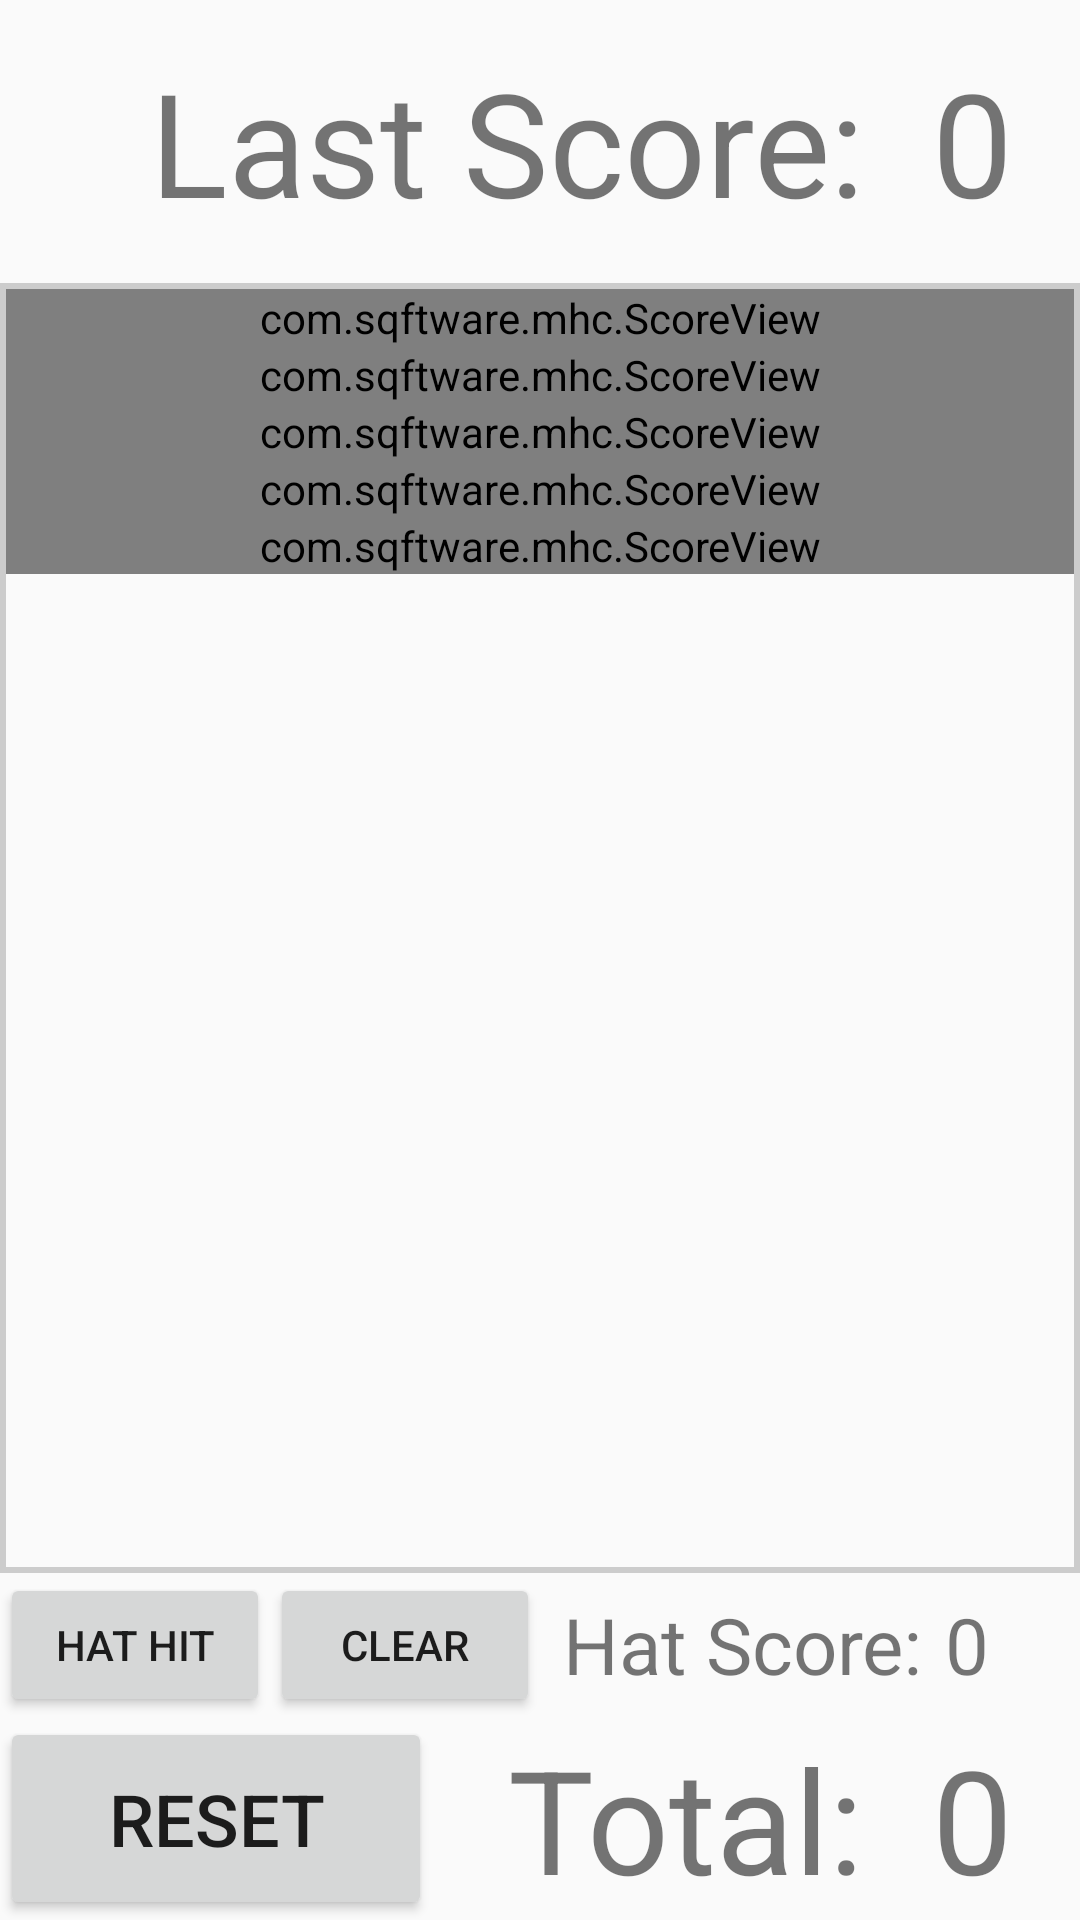

Android layout source for this screen:
<!-- AndroidManifest.xml: application theme AppTheme -->
<!-- res/layout/activity_main.xml -->
<RelativeLayout xmlns:android="http://schemas.android.com/apk/res/android"
    xmlns:tools="http://schemas.android.com/tools"
    xmlns:custom="http://schemas.android.com/apk/res/com.sqftware.mhc"
    android:layout_width="match_parent"
    android:layout_height="wrap_content"
    android:orientation="vertical"
    tools:context="${relativePackage}.${activityClass}" >

    <LinearLayout
        android:id="@+id/llPrevScore"
        android:layout_width="match_parent"
        android:layout_height="wrap_content"
        android:layout_alignParentTop="true"
        android:layout_marginBottom="15dp"
        android:layout_marginTop="15dp"
        android:orientation="horizontal"
        android:weightSum="5" >

        <TextView
            android:layout_width="0dp"
            android:layout_height="match_parent"
            android:layout_weight="4"
            android:gravity="right|center_vertical"
            android:text="@string/prev_score"
            android:textSize="@dimen/total_size" />

        <TextView
            android:id="@+id/tvPrevScore"
            android:layout_width="0dp"
            android:layout_height="match_parent"
            android:layout_weight="1"
            android:gravity="center"
            android:text="@string/default_score"
            android:textSize="@dimen/total_size" />
    </LinearLayout>

    <LinearLayout
        android:id="@+id/llTotalScore"
        android:layout_width="match_parent"
        android:layout_height="wrap_content"
        android:layout_alignParentBottom="true"
        android:orientation="horizontal"
        android:weightSum="5" >

        <Button
            android:id="@+id/btNewGame"
            android:layout_width="0dp"
            android:layout_height="match_parent"
            android:layout_weight="2"
            android:text="@string/new_game"
            android:textSize="@dimen/shots_hit_miss_size" />

        <TextView
            android:layout_width="0dp"
            android:layout_height="match_parent"
            android:layout_weight="2"
            android:gravity="right|center_vertical"
            android:text="@string/total_score"
            android:textSize="@dimen/total_size" />

        <TextView
            android:id="@+id/tvTotalScore"
            android:layout_width="0dp"
            android:layout_height="match_parent"
            android:layout_weight="1"
            android:gravity="center"
            android:text="@string/default_score"
            android:textSize="@dimen/total_size" />
    </LinearLayout>

    <LinearLayout
        android:id="@+id/llHats"
        android:layout_width="match_parent"
        android:layout_height="wrap_content"
        android:layout_above="@id/llTotalScore"
        android:orientation="horizontal"
        android:weightSum="8" >

        <Button
            android:id="@+id/btHatsIncr"
            android:layout_width="0dp"
            android:layout_height="wrap_content"
            android:layout_weight="2"
            android:text="@string/hat_hit" />

        <Button
            android:id="@+id/btClearHats"
            android:layout_width="0dp"
            android:layout_height="wrap_content"
            android:layout_weight="2"
            android:text="@string/hat_clear" />

        <TextView
            android:layout_width="0dp"
            android:layout_height="wrap_content"
            android:layout_weight="3"
            android:gravity="center"
            android:layout_gravity="center"
            android:text="@string/hat_score"
            android:textSize="@dimen/hat_size" />

        <TextView
            android:id="@+id/tvHatScore"
            android:layout_width="0dp"
            android:layout_height="wrap_content"
            android:layout_weight="1"
            android:gravity="left"
            android:layout_gravity="center"
            android:text="@string/default_score"
            android:textSize="@dimen/hat_size" />
    </LinearLayout>

    <ScrollView
        android:id="@+id/svScroller"
        android:layout_width="match_parent"
        android:layout_height="wrap_content"
        android:layout_above="@id/llHats"
        android:layout_below="@id/llPrevScore"
        android:background="@drawable/border"
        android:fillViewport="true"
        android:padding="2dp" >

        <LinearLayout
            android:layout_width="match_parent"
            android:layout_height="wrap_content"
            android:orientation="vertical" >

            <com.sqftware.mhc.ScoreView
                android:id="@+id/sv1"
                android:layout_width="match_parent"
                android:layout_height="wrap_content"
                custom:points="1" />

            <com.sqftware.mhc.ScoreView
                android:id="@+id/sv2"
                android:layout_width="match_parent"
                android:layout_height="wrap_content"
                custom:points="2" />

            <com.sqftware.mhc.ScoreView
                android:id="@+id/sv3"
                android:layout_width="match_parent"
                android:layout_height="wrap_content"
                custom:points="3" />

            <com.sqftware.mhc.ScoreView
                android:id="@+id/sv4"
                android:layout_width="match_parent"
                android:layout_height="wrap_content"
                custom:points="4" />

            <com.sqftware.mhc.ScoreView
                android:id="@+id/sv5"
                android:layout_width="match_parent"
                android:layout_height="wrap_content"
                custom:points="5" />
        </LinearLayout>
    </ScrollView>

</RelativeLayout>
<!-- resources referenced by this layout -->
<resources>
  <dimen name="hat_size">26sp</dimen>
  <dimen name="shots_hit_miss_size">24sp</dimen>
  <dimen name="total_size">48sp</dimen>
  <!-- drawable border (drawable) -->
  <?xml version="1.0" encoding="utf-8"?>
  <shape xmlns:android="http://schemas.android.com/apk/res/android"
      android:shape="rectangle" >
  
      <solid android:color="@android:color/transparent" />
  
      <stroke
          android:width="2dp"
          android:color="#CCCCCC" />
  
  </shape>
  <string name="default_score">0</string>
  <string name="hat_clear">Clear</string>
  <string name="hat_hit">Hat Hit</string>
  <string name="hat_score">Hat Score: </string>
  <string name="new_game">Reset</string>
  <string name="prev_score">Last Score: </string>
  <string name="total_score">Total: </string>
  <style name="AppTheme" parent="AppBaseTheme">
          <item name="colorPrimary">#FFFFFF</item>
          
      </style>
  <style name="AppBaseTheme" parent="Theme.AppCompat.Light">
          
      </style>
</resources>
